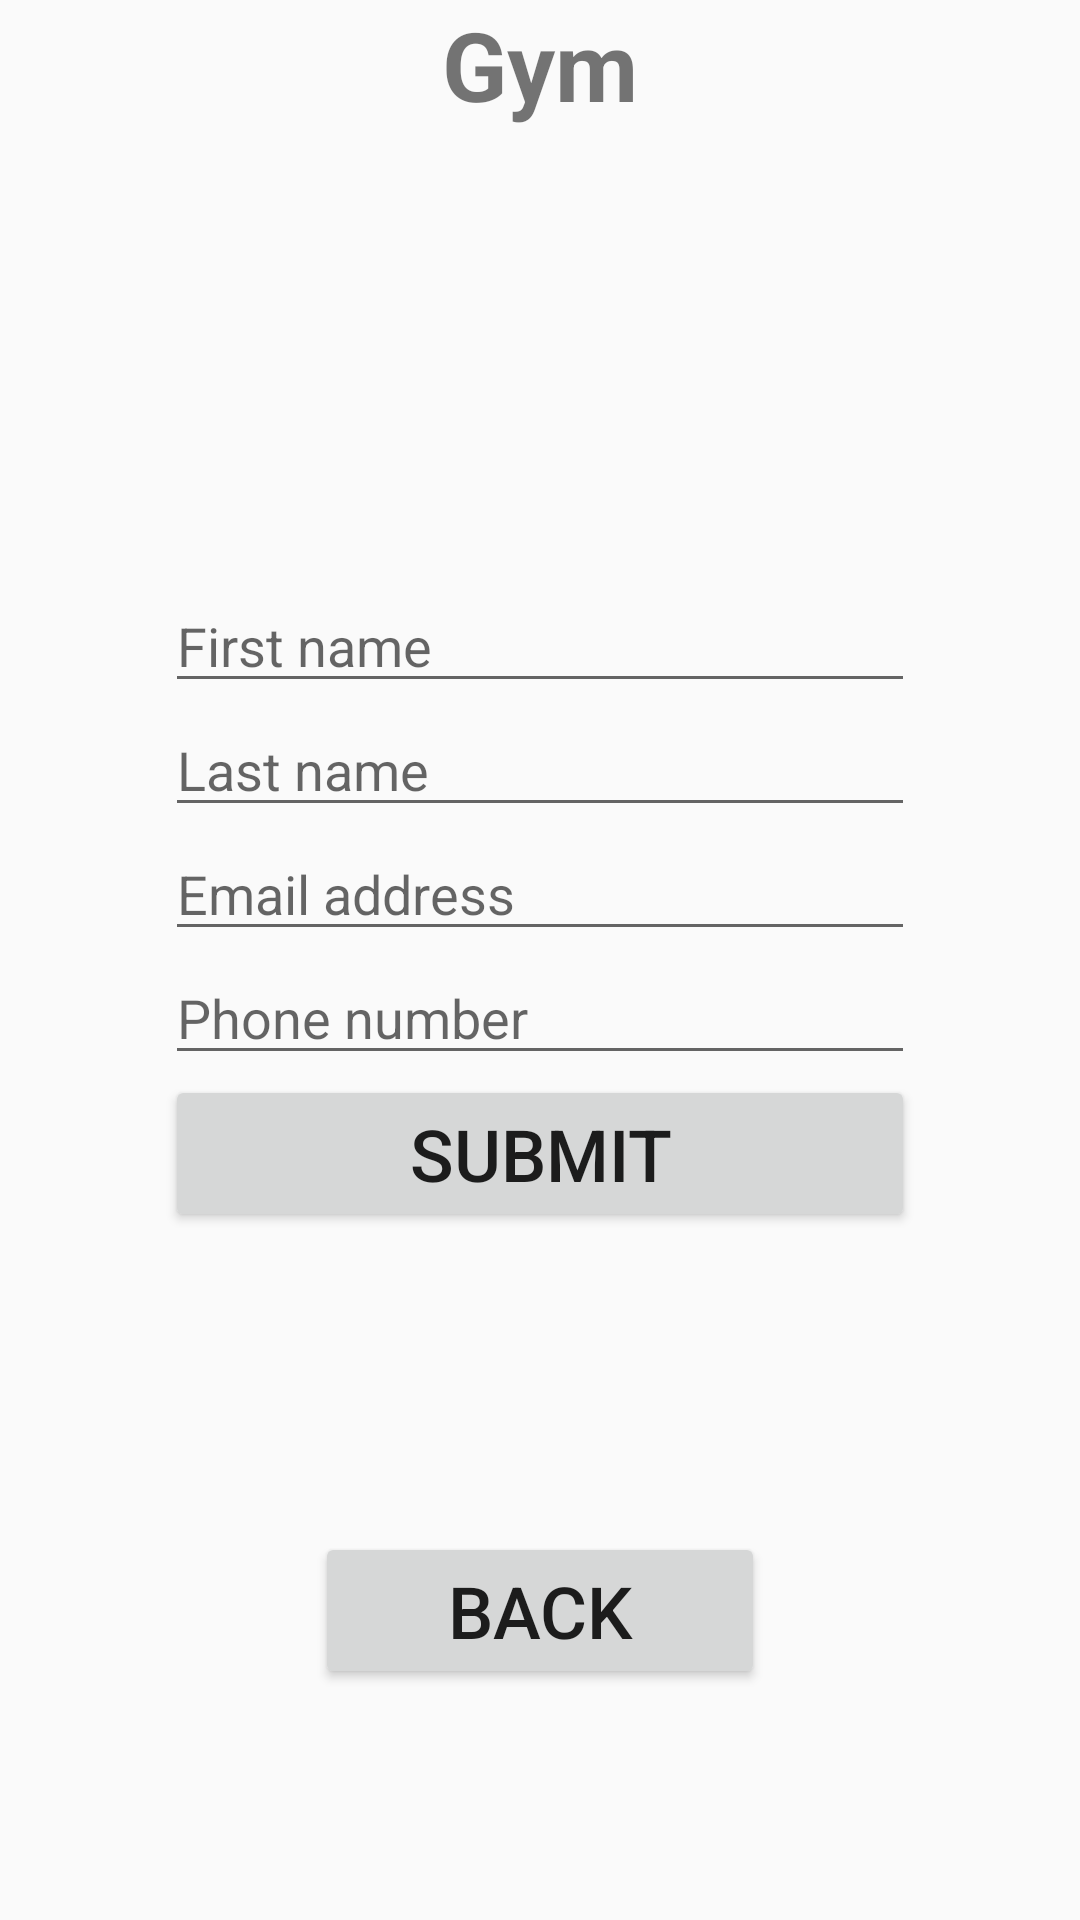

The Android layout XML behind this screen, and the referenced resources:
<!-- AndroidManifest.xml: application theme Theme.COMP2000_Referral_Work_10909750 -->
<!-- res/layout/fragment_member_modify_details.xml -->
<?xml version="1.0" encoding="utf-8"?>
<FrameLayout xmlns:android="http://schemas.android.com/apk/res/android"
    xmlns:tools="http://schemas.android.com/tools"
    android:layout_width="match_parent"
    android:layout_height="match_parent"
    tools:context=".fragment_member_modify_details"
    android:orientation="vertical">

    <LinearLayout
        android:layout_width="match_parent"
        android:layout_height="match_parent"
        android:gravity="center_horizontal"
        android:orientation="vertical">

        
        <TextView
            android:layout_width="match_parent"
            android:layout_height="wrap_content"
            android:text="Gym"
            android:textSize="32sp"
            android:textStyle="bold"
            android:gravity="center"
            android:layout_marginBottom="150dp"/>

        <EditText
            android:id="@+id/member_firstname_change_type"
            android:layout_width="250dp"
            android:layout_height="wrap_content"
            android:inputType="text"
            android:autofillHints="name"
            android:hint="First name" />

        <EditText
            android:id="@+id/member_lastname_change_type"
            android:layout_width="250dp"
            android:layout_height="wrap_content"
            android:inputType="text"
            android:autofillHints="name"
            android:hint="Last name" />

        <EditText
            android:id="@+id/member_email_change_type"
            android:layout_width="250dp"
            android:layout_height="wrap_content"
            android:inputType="textEmailAddress"
            android:autofillHints="emailAddress"
            android:hint="Email address" />

        <EditText
            android:id="@+id/member_phone_change_type"
            android:layout_width="250dp"
            android:layout_height="wrap_content"
            android:inputType="phone"
            android:autofillHints="phone"
            android:hint="Phone number" />

        <Button
            android:id="@+id/member_submit_changes_button"
            android:layout_width="250dp"
            android:layout_height="wrap_content"
            android:text="Submit"
            android:textSize="24sp"
            android:layout_marginBottom="100dp"/>

        <Button
            android:id="@+id/member_back_home"
            android:layout_width="150dp"
            android:layout_height="wrap_content"
            android:text="Back"
            android:textSize="24sp" />

    </LinearLayout>

</FrameLayout>
<!-- resources referenced by this layout -->
<resources>
  <style name="Theme.COMP2000_Referral_Work_10909750" parent="Theme.AppCompat.Light.NoActionBar" />
</resources>
